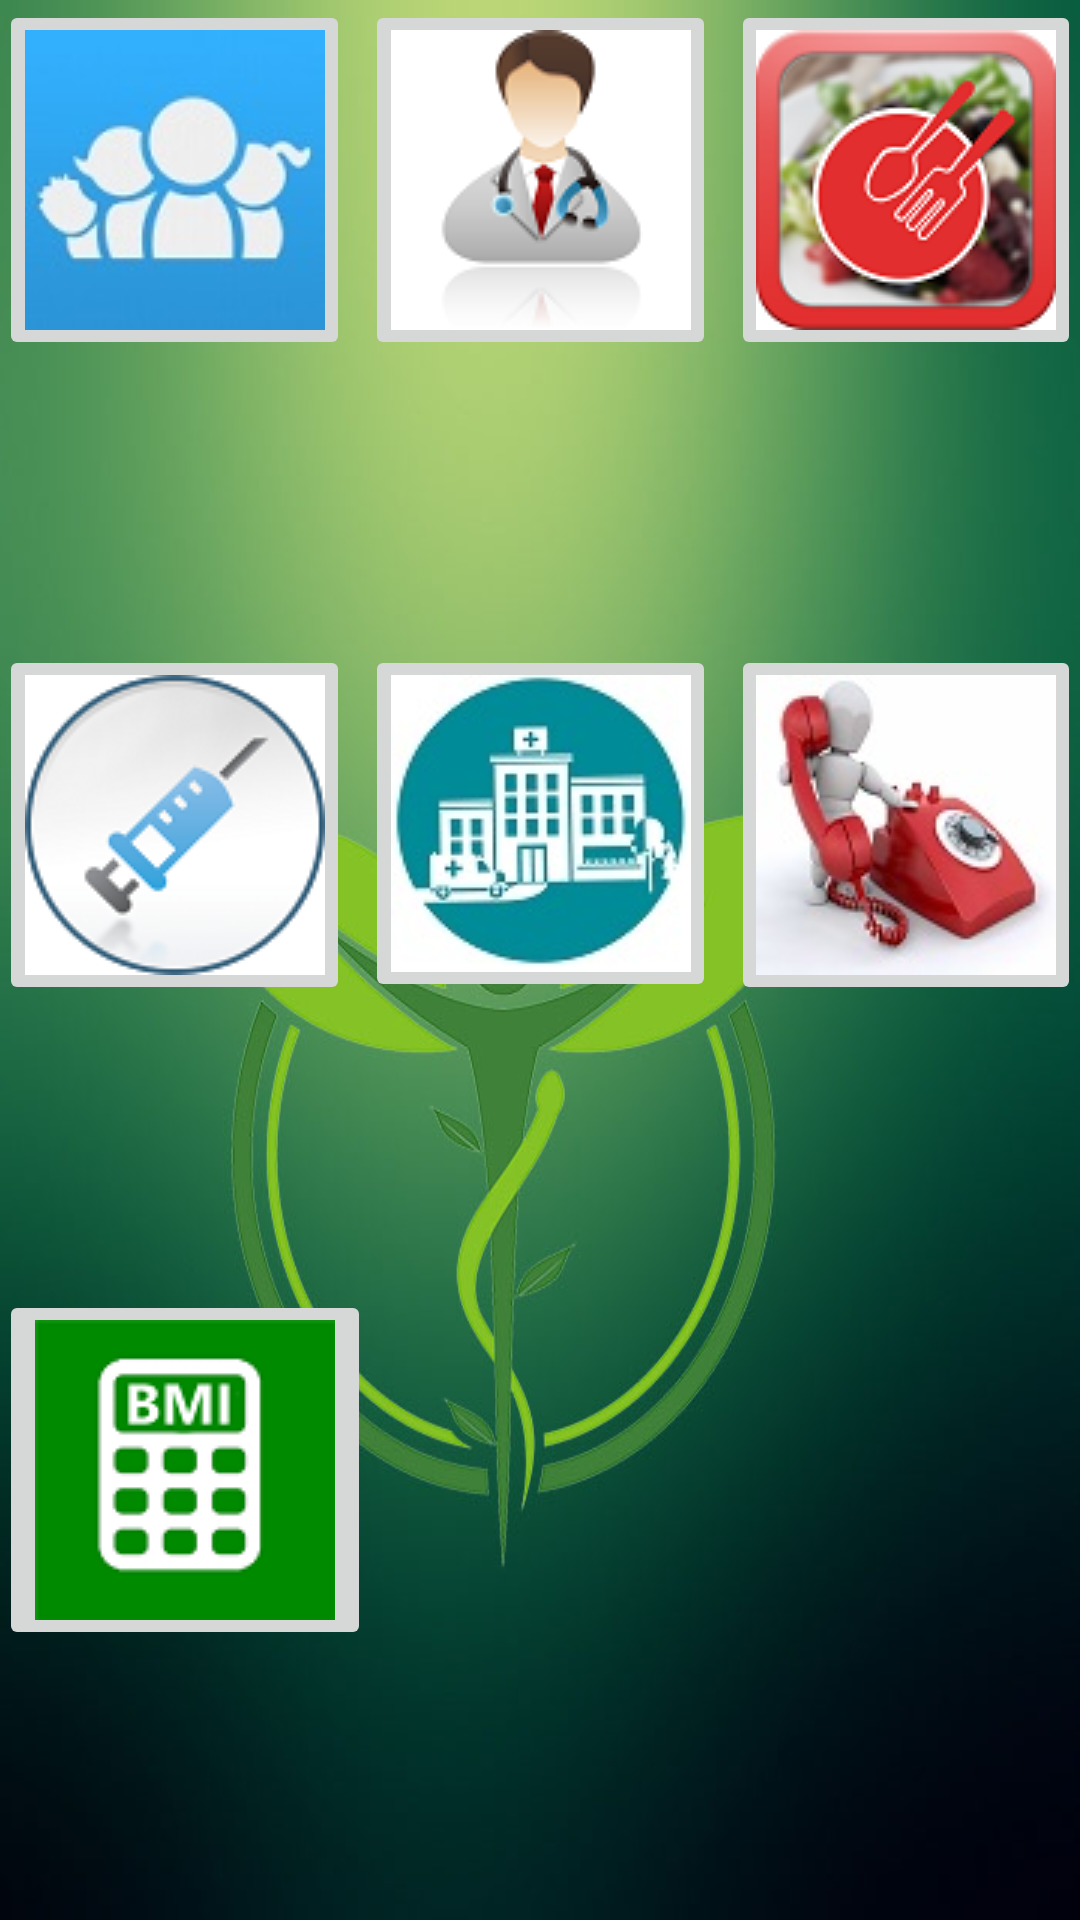

This screen was rendered from an Android layout file. Write that file and the resources it references.
<!-- AndroidManifest.xml: application theme AppTheme -->
<!-- res/layout/activity_main.xml -->
<LinearLayout xmlns:android="http://schemas.android.com/apk/res/android"
    xmlns:tools="http://schemas.android.com/tools" android:layout_width="wrap_content"
    android:layout_height="wrap_content" android:paddingLeft="@dimen/activity_horizontal_margin"
    android:paddingRight="@dimen/activity_horizontal_margin"
    android:paddingTop="@dimen/activity_vertical_margin"
    android:background="@drawable/background"

    android:paddingBottom="@dimen/activity_vertical_margin" tools:context=".MainActivity"
    android:orientation="vertical">

    <LinearLayout
        android:orientation="horizontal"
        android:layout_width="wrap_content"
        android:layout_height="0dp"
        android:layout_marginBottom="5dp"
        android:layout_weight="1">



        <ImageButton
            android:layout_width="wrap_content"
            android:layout_height="wrap_content"
            android:id="@+id/imgbtnFamily"
            android:src="@drawable/family"

            android:layout_weight="1"/>

        <ImageButton
            android:layout_width="wrap_content"
            android:layout_height="wrap_content"
            android:id="@+id/imgbtnDoc"
            android:src="@drawable/my_doc"
            android:layout_marginLeft="5dp"
            android:layout_weight="1"/>
        <ImageButton
            android:layout_width="wrap_content"
            android:layout_height="wrap_content"
            android:id="@+id/imgbtnDiet"
            android:src="@drawable/diet"
            android:layout_marginLeft="5dp"

            android:layout_weight="1"/>
    </LinearLayout>

    <LinearLayout
        android:orientation="horizontal"
        android:layout_width="match_parent"
        android:layout_height="0dp"
        android:layout_marginBottom="5dp"
        android:layout_weight="1">



        <ImageButton
            android:layout_width="wrap_content"
            android:layout_height="wrap_content"
            android:id="@+id/imgbtnVaccin"
            android:src="@drawable/vaccin"
            android:layout_weight="1"/>

        <ImageButton
            android:layout_width="wrap_content"
            android:layout_height="wrap_content"
            android:id="@+id/imgbtnHealth"
            android:layout_marginLeft="5dp"

            android:src="@drawable/helthcare"
            android:layout_weight="1"/>
        <ImageButton
            android:layout_width="wrap_content"
            android:layout_height="wrap_content"
            android:layout_marginLeft="5dp"

            android:id="@+id/imgbtnEmargency"
            android:src="@drawable/emargency_no"
            android:layout_weight="1"/>
    </LinearLayout>

    <LinearLayout
        android:orientation="horizontal"
        android:layout_width="match_parent"
        android:layout_height="0dp"
        android:layout_weight="1">

        <ImageButton
            android:layout_width="wrap_content"
            android:layout_height="wrap_content"
            android:id="@+id/imgbtnBmi"
            android:src="@drawable/bmi" />


    </LinearLayout>

</LinearLayout>
<!-- resources referenced by this layout -->
<resources>
  <!-- drawable background: jpg bitmap (drawable, 63007 bytes) -->
  <!-- drawable bmi: png bitmap (drawable, 4234 bytes) -->
  <!-- drawable diet: png bitmap (drawable, 18515 bytes) -->
  <!-- drawable emargency_no: jpg bitmap (drawable, 5169 bytes) -->
  <!-- drawable family: jpg bitmap (drawable, 4188 bytes) -->
  <!-- drawable helthcare: jpg bitmap (drawable, 31246 bytes) -->
  <!-- drawable my_doc: png bitmap (drawable, 6250 bytes) -->
  <!-- drawable vaccin: png bitmap (drawable, 10512 bytes) -->
  <style name="AppTheme" parent="Theme.AppCompat.Light.DarkActionBar">
          
      </style>
</resources>
